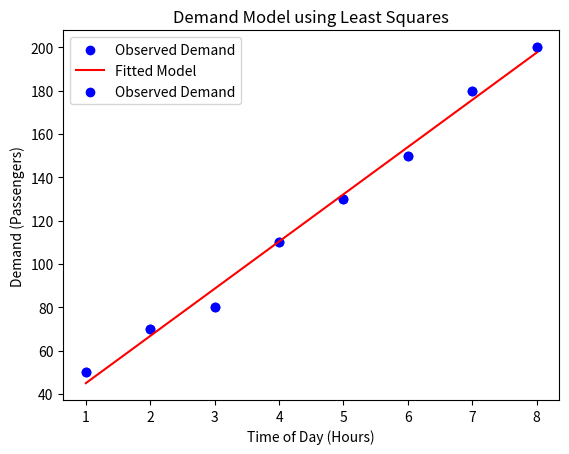

Generate this figure with matplotlib:
import numpy as np
import matplotlib.pyplot as plt
from numpy.linalg import inv

# Example data: Time (e.g., hours) and corresponding demand
time = np.array([1, 2, 3, 4, 5, 6, 7, 8])  # Hours of the day
demand = np.array([50, 70, 80, 110, 130, 150, 180, 200])  # Passengers

# Plot the demand data
plt.scatter(time, demand, color='blue', label='Observed Demand')
plt.xlabel('Time of Day (Hours)')
plt.ylabel('Demand (Passengers)')
plt.title('Demand over Time')
plt.legend()
plt.show()

# Add a column of ones for the intercept term
A = np.vstack([time, np.ones(len(time))]).T

# Calculate the least squares solution
slope, intercept = inv(A.T @ A) @ A.T @ demand

# Predicted demand
predicted_demand = slope * time + intercept

# Plot the fitted line
plt.plot(time, predicted_demand, color='red', label='Fitted Model')
plt.scatter(time, demand, color='blue', label='Observed Demand')
plt.xlabel('Time of Day (Hours)')
plt.ylabel('Demand (Passengers)')
plt.title('Demand Model using Least Squares')
plt.legend()
plt.show()

# Display the slope and intercept
print(f"Slope: {slope}, Intercept: {intercept}")

# Define total buses available and capacity
total_buses = 10  # Total buses available
bus_capacity = 20  # Bus capacity

# Calculate required buses for each time period based on the predicted demand
required_buses = np.ceil(predicted_demand / bus_capacity).astype(int)

# Ensure the total number of buses does not exceed the available buses
allocation = np.minimum(required_buses, total_buses)

# Print allocation
print("Predicted Demand:", predicted_demand)
print("Required Buses:", required_buses)
print("Final Bus Allocation:", allocation)
